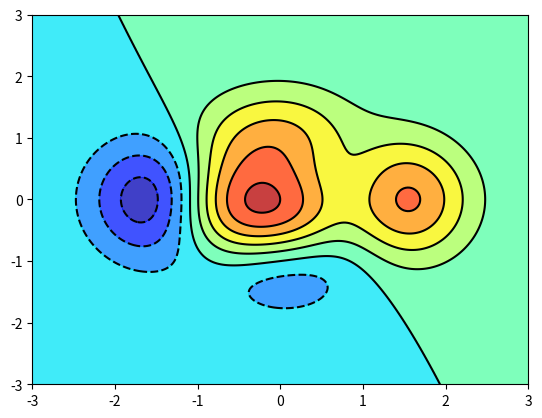

Write Python code to recreate this figure.
import matplotlib.pyplot as plt
import numpy as np
def normal():
    n = 1024
    x = np.random.normal(0,1,n)
    y = np.random.normal(0,1,n)
    plt.scatter(x,y)
    plt.show()
def sincos():
    x = np.linspace(-np.pi,np.pi,256,endpoint=True)
    c,s = np.cos(x),np.sin(x)
    plt.plot(x,c)
    plt.plot(x,s)
    plt.show()

def f(x,y):
    return (1-x/2+x**5+y**3)*np.exp(-x**2-y**2)

def samehighgraph():
    n = 256
    x = np.linspace(-3,3,n)
    y = np.linspace(-3,3,n)
    X,Y = np.meshgrid(x,y)
    plt.contourf(X,Y,f(X,Y),8,alpha = .75,cmap = 'jet')
    C = plt.contour(X,Y,f(X,Y),8,colors = 'black',lineweight = .5)
    plt.show()

if __name__ == "__main__":
    # sincos()
    samehighgraph()